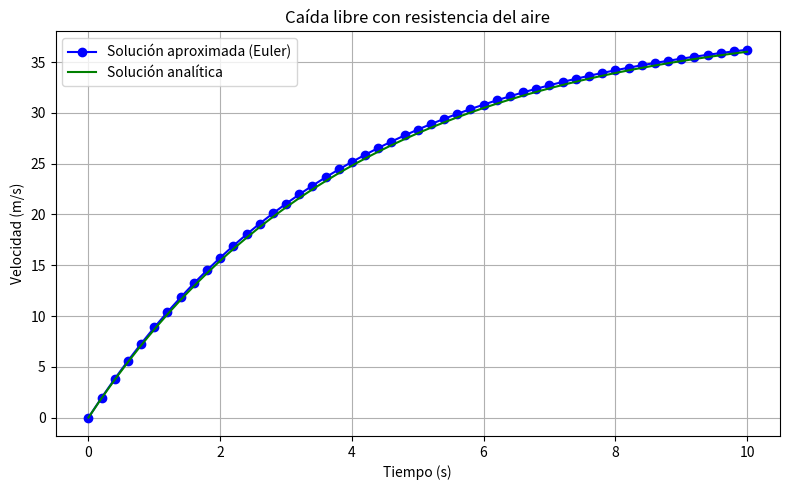

Write Python code to recreate this figure.
import numpy as np
import pandas as pd
import matplotlib.pyplot as plt

# Parámetros del sistema
g = 9.81       # Aceleración debida a la gravedad (m/s^2)
m = 2.0        # Masa del objeto (kg)
k = 0.5        # Coeficiente de fricción lineal (kg/s)
t0 = 0         # Tiempo inicial (s)
tf = 10        # Tiempo final (s)
n = 50         # Número de pasos
h = (tf - t0) / n  # Tamaño de paso

# Definición de la EDO: dv/dt = g - (k/m)v
def f(t, v):
    return g - (k / m) * v

# Condición inicial
t_vals = [t0]
v_euler = [0]  # v(0) = 0

# Método de Euler
t = t0
v = 0
for i in range(n):
    v = v + h * f(t, v)
    t = t + h
    t_vals.append(t)
    v_euler.append(v)

# Solución analítica: v(t) = (mg/k)(1 - e^(-(k/m)t))
t_analitica = np.linspace(t0, tf, 200)
v_analitica = (m * g / k) * (1 - np.exp(-(k / m) * t_analitica))

# Mostrar resultados numéricos
print("  t (s)   |   v_aproximada (Euler)")
print("-" * 32)
for t_val, v_val in zip(t_vals, v_euler):
    print(f"{t_val:7.2f} | {v_val:21.6f}")

# Guardar resultados en CSV
df = pd.DataFrame({
    "t (s)": t_vals,
    "v_aproximada (Euler)": v_euler
})
df.to_csv("resultados_caida_libre.csv", index=False)

# Gráfica
plt.figure(figsize=(8, 5))
plt.plot(t_vals, v_euler, 'o-', label='Solución aproximada (Euler)', color='blue')
plt.plot(t_analitica, v_analitica, '-', label='Solución analítica', color='green')
plt.title('Caída libre con resistencia del aire')
plt.xlabel('Tiempo (s)')
plt.ylabel('Velocidad (m/s)')
plt.grid(True)
plt.legend()
plt.tight_layout()
plt.show()